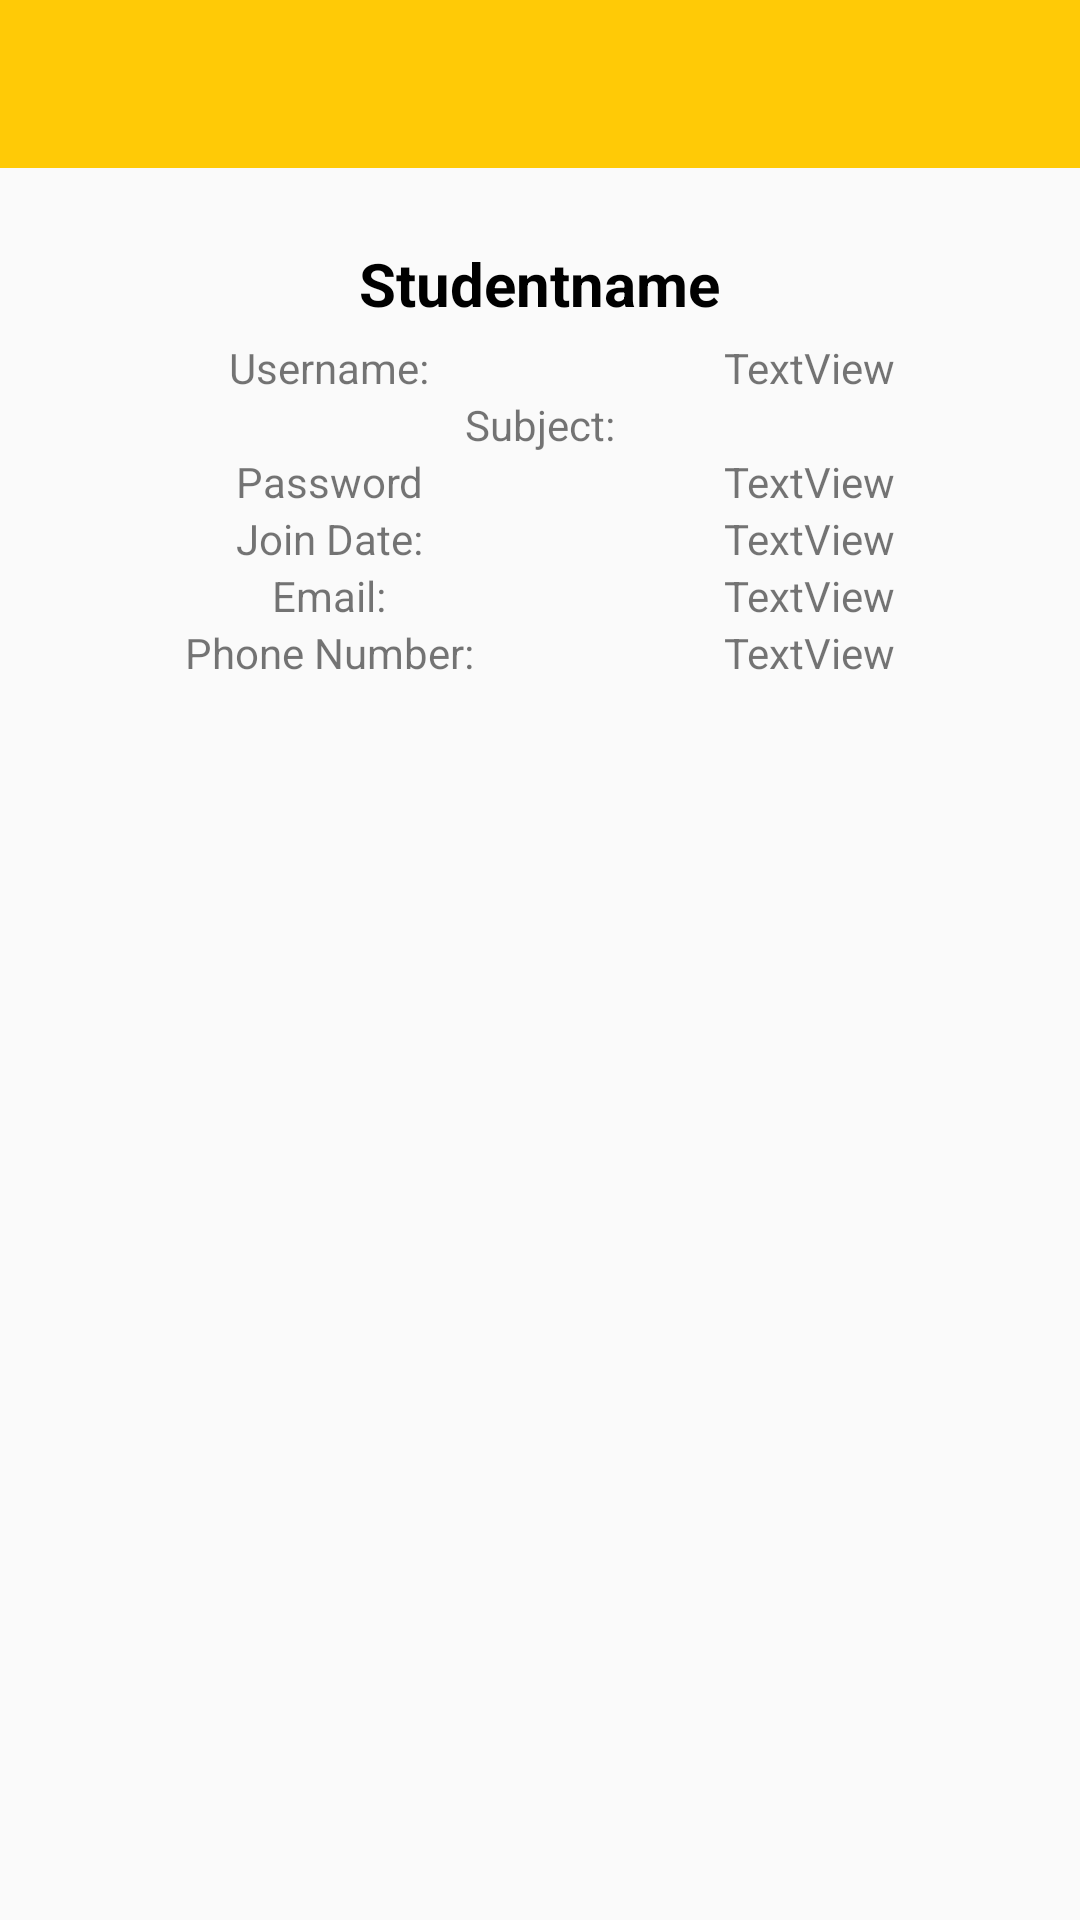

Android layout source for this screen:
<!-- AndroidManifest.xml: application theme AppTheme -->
<!-- res/layout/activity_profile_student.xml -->
<?xml version="1.0" encoding="utf-8"?>
<androidx.constraintlayout.widget.ConstraintLayout xmlns:android="http://schemas.android.com/apk/res/android"
    xmlns:app="http://schemas.android.com/apk/res-auto"
    xmlns:tools="http://schemas.android.com/tools"
    android:layout_width="match_parent"
    android:layout_height="match_parent"
    tools:context=".Admin.ProfileStudent">

    <include
        android:id="@+id/pstoolbar"
        layout="@layout/appbar"
        android:layout_width="match_parent"
        android:layout_height="wrap_content"
        tools:layout_editor_absoluteX="8dp" />

    <LinearLayout
        android:layout_width="0dp"
        android:layout_height="wrap_content"
        android:orientation="vertical"
        android:padding="20dp"
        app:layout_constraintBottom_toBottomOf="parent"
        app:layout_constraintEnd_toEndOf="parent"
        app:layout_constraintHorizontal_bias="0.0"
        app:layout_constraintStart_toStartOf="parent"
        app:layout_constraintTop_toBottomOf="@id/pstoolbar"
        app:layout_constraintVertical_bias="0.0">

        <TextView
            android:id="@+id/suname"
            android:layout_width="wrap_content"
            android:layout_height="wrap_content"
            android:layout_gravity="center"
            android:layout_margin="5dp"
            android:text="Studentname"
            android:textColor="#000"
            android:textSize="20sp"
            android:textStyle="bold" />

        <TableLayout
            android:layout_width="match_parent"
            android:layout_height="0dp"
            android:layout_weight="1"
            android:stretchColumns="true">

            <TableRow
                android:layout_width="match_parent"
                android:layout_height="match_parent"
                android:layout_weight="1">

                <TextView
                    android:id="@+id/textView7"
                    android:layout_width="wrap_content"
                    android:layout_height="wrap_content"
                    android:layout_gravity="center"
                    android:layout_weight="1"
                    android:gravity="center"
                    android:text="Username:" />

                <TextView
                    android:id="@+id/suid"
                    android:layout_width="match_parent"
                    android:layout_height="wrap_content"
                    android:layout_gravity="center"
                    android:layout_weight="1"
                    android:gravity="center"
                    android:text="TextView" />

            </TableRow>

            <LinearLayout
                android:layout_width="match_parent"
                android:layout_height="wrap_content"
                android:orientation="vertical"
                android:layout_weight="1">

                <TextView
                    android:id="@+id/textView10"
                    android:layout_width="wrap_content"
                    android:layout_height="wrap_content"
                    android:layout_gravity="center"
                    android:layout_weight="1"
                    android:gravity="center"
                    android:text="Subject:" />

                <androidx.recyclerview.widget.RecyclerView
                    android:id="@+id/suclasse"
                    android:layout_width="match_parent"
                    android:layout_height="wrap_content"
                    android:layout_gravity="center"
                    android:layout_weight="1"
                    android:gravity="center" />
            </LinearLayout>

            <TableRow
                android:layout_width="match_parent"
                android:layout_height="match_parent"
                android:layout_weight="1">

                <TextView
                    android:id="@+id/textView14"
                    android:layout_width="wrap_content"
                    android:layout_height="wrap_content"
                    android:layout_gravity="center"
                    android:layout_weight="1"
                    android:gravity="center"
                    android:text="Password" />

                <TextView
                    android:id="@+id/supass"
                    android:layout_width="match_parent"
                    android:layout_height="wrap_content"
                    android:layout_gravity="center"
                    android:layout_weight="1"
                    android:gravity="center"
                    android:text="TextView" />
            </TableRow>

            <TableRow
                android:layout_width="match_parent"
                android:layout_height="match_parent"
                android:layout_weight="1">

                <TextView
                    android:id="@+id/textView11"
                    android:layout_width="wrap_content"
                    android:layout_height="wrap_content"
                    android:layout_gravity="center"
                    android:layout_weight="1"
                    android:gravity="center"
                    android:text="Join Date:" />

                <TextView
                    android:id="@+id/sudate"
                    android:layout_width="match_parent"
                    android:layout_height="wrap_content"
                    android:layout_gravity="center"
                    android:layout_weight="1"
                    android:gravity="center"
                    android:text="TextView" />
            </TableRow>

            <TableRow
                android:layout_width="match_parent"
                android:layout_height="match_parent"
                android:layout_weight="1">

                <TextView
                    android:id="@+id/textView12"
                    android:layout_width="wrap_content"
                    android:layout_height="wrap_content"
                    android:layout_gravity="center"
                    android:layout_weight="1"
                    android:gravity="center"
                    android:text="Email:" />

                <TextView
                    android:id="@+id/suemail"
                    android:layout_width="match_parent"
                    android:layout_height="wrap_content"
                    android:layout_gravity="center"
                    android:layout_weight="1"
                    android:gravity="center"
                    android:text="TextView" />
            </TableRow>

            <TableRow
                android:layout_width="match_parent"
                android:layout_height="match_parent"
                android:layout_weight="1">

                <TextView
                    android:id="@+id/textView13"
                    android:layout_width="wrap_content"
                    android:layout_height="wrap_content"
                    android:layout_gravity="center"
                    android:layout_weight="1"
                    android:gravity="center"
                    android:text="Phone Number:" />

                <TextView
                    android:id="@+id/suphno"
                    android:layout_width="match_parent"
                    android:layout_height="wrap_content"
                    android:layout_gravity="center"
                    android:layout_weight="1"
                    android:gravity="center"
                    android:text="TextView" />
            </TableRow>

        </TableLayout>
    </LinearLayout>

</androidx.constraintlayout.widget.ConstraintLayout>
<!-- res/layout/appbar.xml (included above) -->
<?xml version="1.0" encoding="utf-8"?>
<LinearLayout xmlns:android="http://schemas.android.com/apk/res/android"
    android:layout_width="match_parent"
    android:layout_height="match_parent"
    android:orientation="vertical">

    <androidx.appcompat.widget.Toolbar
        android:id="@+id/ftoolbar"
        android:layout_width="match_parent"
        android:layout_height="wrap_content"
        android:background="?attr/colorPrimary"
        android:minHeight="?attr/actionBarSize"
        android:theme="?attr/actionBarTheme" />
</LinearLayout>
<!-- resources referenced by this layout -->
<resources>
  <style name="AppTheme" parent="Theme.AppCompat.DayNight.NoActionBar">
          
          <item name="colorPrimary">@color/colorPrimary</item>
          <item name="colorPrimaryDark">@color/colorPrimaryDark</item>
          <item name="colorAccent">@color/colorAccent</item>
          <item name="android:windowTranslucentStatus">true</item>
          <item name="android:windowTranslucentNavigation">true</item>
  
  
      </style>
  <color name="colorPrimary">#ffca06</color>
  <color name="colorPrimaryDark">#c79a00</color>
  <color name="colorAccent">#090560</color>
</resources>
